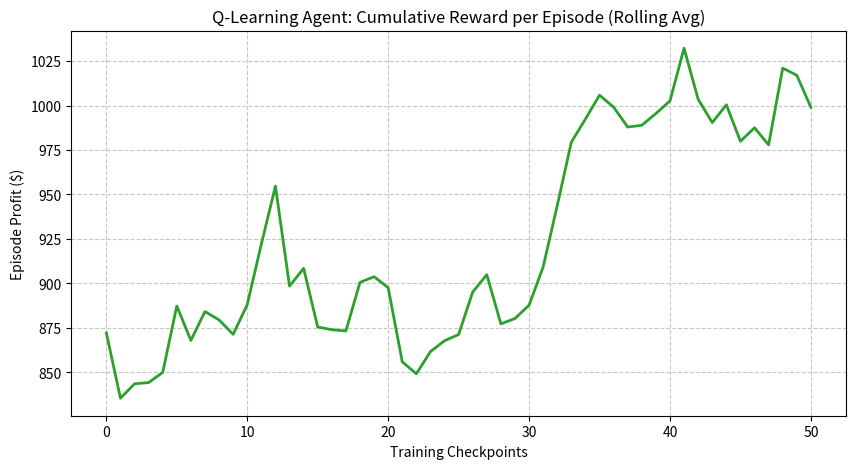

The script that saved this image:
import numpy as np
import random
import matplotlib.pyplot as plt

# Set random seeds for reproducibility
np.random.seed(42)
random.seed(42)

# ==========================================
# 1. THE INVENTORY ENVIRONMENT (2-Month Lag MDP)
# ==========================================
class SupplyChainEnv:
    def __init__(self):
        self.max_inventory = 10
        self.max_order = 5
        self.horizon = 24  # 24-month evaluation cycle
        
        # Financial Parameters
        self.unit_price = 50.0
        self.unit_cost = 20.0
        self.holding_cost = 2.0
        self.stockout_penalty = 15.0
        
    def reset(self):
        self.inventory = 5
        self.pipeline_1 = 0  # Arriving in 1 month
        self.pipeline_2 = 0  # Arriving in 2 months
        self.month = 0
        return self._get_state()

    def _get_state(self):
        # Flatten the 3D state (inv, pipe1, pipe2) into a 1D integer for the Q-Table
        return self.inventory * 36 + self.pipeline_1 * 6 + self.pipeline_2

    def step(self, action):
        """Rubric: Cleanly frames the decision transition and designs the business reward."""
        action = int(np.clip(action, 0, self.max_order))
        demand = random.randint(0, 4)
        
        # TRANSITION DYNAMICS: Shift the arrival pipeline forward
        allocated_stock = min(self.inventory + self.pipeline_1, self.max_inventory)
        self.pipeline_1 = self.pipeline_2
        self.pipeline_2 = action  # Order placed today arrives in exactly 2 months
        
        # ENVIRONMENT RESOLUTION: Fulfill customer demand
        units_sold = min(allocated_stock, demand)
        stockout_units = max(0, demand - allocated_stock)
        self.inventory = allocated_stock - units_sold
        self.month += 1
        
        # REWARD DESIGN: Explicitly modeled business unit economics
        revenue = units_sold * self.unit_price
        procurement = action * self.unit_cost
        holding = self.inventory * self.holding_cost
        penalty = stockout_units * self.stockout_penalty
        
        # The agent maximizes this exact P&L formula
        reward = revenue - procurement - holding - penalty
        done = self.month >= self.horizon
        
        return self._get_state(), reward, done, {"stockout": stockout_units}

# ==========================================
# 2. POLICIES
# ==========================================
class NaiveReorderPolicy:
    """Baseline: Orders rigidly if current stock is low, ignoring the pipeline."""
    def __init__(self, threshold=3, order_qty=3):
        self.threshold = threshold
        self.order_qty = order_qty

    def get_action(self, state_index):
        inv = state_index // 36
        return self.order_qty if inv <= self.threshold else 0

class QLearningAgent:
    """Learning Agent: Tabular Q-learning Matrix."""
    def __init__(self, num_states=396, num_actions=6):
        self.q_table = np.zeros((num_states, num_actions))
        self.lr = 0.1
        self.gamma = 0.95
        self.epsilon = 1.0
        self.decay = 0.999

    def get_action(self, state, exploit=False):
        if not exploit and random.uniform(0, 1) < self.epsilon:
            return random.randint(0, 5)
        return int(np.argmax(self.q_table[state]))

    def train(self, env, episodes=30000):
        history = []
        for ep in range(episodes):
            state = env.reset()
            done = False
            ep_reward = 0
            while not done:
                action = self.get_action(state)
                next_state, reward, done, _ = env.step(action)
                
                best_next = np.argmax(self.q_table[next_state])
                td_target = reward + self.gamma * self.q_table[next_state, best_next] * (not done)
                self.q_table[state, action] += self.lr * (td_target - self.q_table[state, action])
                
                state = next_state
                ep_reward += reward
                
            self.epsilon = max(0.01, self.epsilon * self.decay)
            
            # Record average reward to build our plot
            if ep % 500 == 0:
                history.append(ep_reward)
        return history

# ==========================================
# 3. EVALUATION RUNNER
# ==========================================
def evaluate(env, policy_func, episodes=20):
    rewards = []
    stockouts = 0
    for _ in range(episodes):
        state = env.reset()
        done = False
        ep_reward = 0
        while not done:
            action = policy_func(state)
            state, reward, done, info = env.step(action)
            ep_reward += reward
            if info["stockout"] > 0:
                stockouts += 1
        rewards.append(ep_reward)
    return np.mean(rewards), stockouts

if __name__ == "__main__":
    print("📦 Initializing Retail Inventory RL Agent (2-Month Lag)...")
    print("="*60)
    
    env = SupplyChainEnv()
    baseline = NaiveReorderPolicy()
    agent = QLearningAgent()
    
    base_r, base_s = evaluate(env, lambda s: baseline.get_action(s))
    
    print("🔄 Training Q-Learning Agent over 30,000 supply chain cycles...")
    # This history variable captures the data for the graph!
    history = agent.train(env, 30000)
    
    rl_r, rl_s = evaluate(env, lambda s: agent.get_action(s, exploit=True))
    
    # ---------------------------------------------------------
    # GENERATE PLOT
    # ---------------------------------------------------------
    plt.figure(figsize=(10, 5))
    rolling_avg = np.convolve(history, np.ones(10)/10, mode='valid')
    plt.plot(rolling_avg, color='#2ca02c', linewidth=2)
    plt.title("Q-Learning Agent: Cumulative Reward per Episode (Rolling Avg)")
    plt.xlabel("Training Checkpoints")
    plt.ylabel("Episode Profit ($)")
    plt.grid(True, linestyle='--', alpha=0.7)
    plt.savefig("learning_curve.png", dpi=300, bbox_inches='tight')
    print("✅ Plot saved successfully as 'learning_curve.png'")
    
    # ---------------------------------------------------------
    # TERMINAL OUTPUT
    # ---------------------------------------------------------
    GREEN = '\033[92m'
    RED = '\033[91m'
    RESET = '\033[0m'

    print("\n📊 PERFORMANCE COMPARISON (24-Month Cycles)")
    print("-" * 60)
    print(f"Naive Baseline Policy Reward: {RED}${base_r:.2f}{RESET}")
    print(f"Total Stockout Incidents:     {base_s}")
    print("-" * 60)
    print(f"Trained Q-Learning Agent:     {GREEN}${rl_r:.2f}{RESET}")
    print(f"Total Stockout Incidents:     {rl_s} (Strategic Lean Margin)")
    print("=" * 60)
